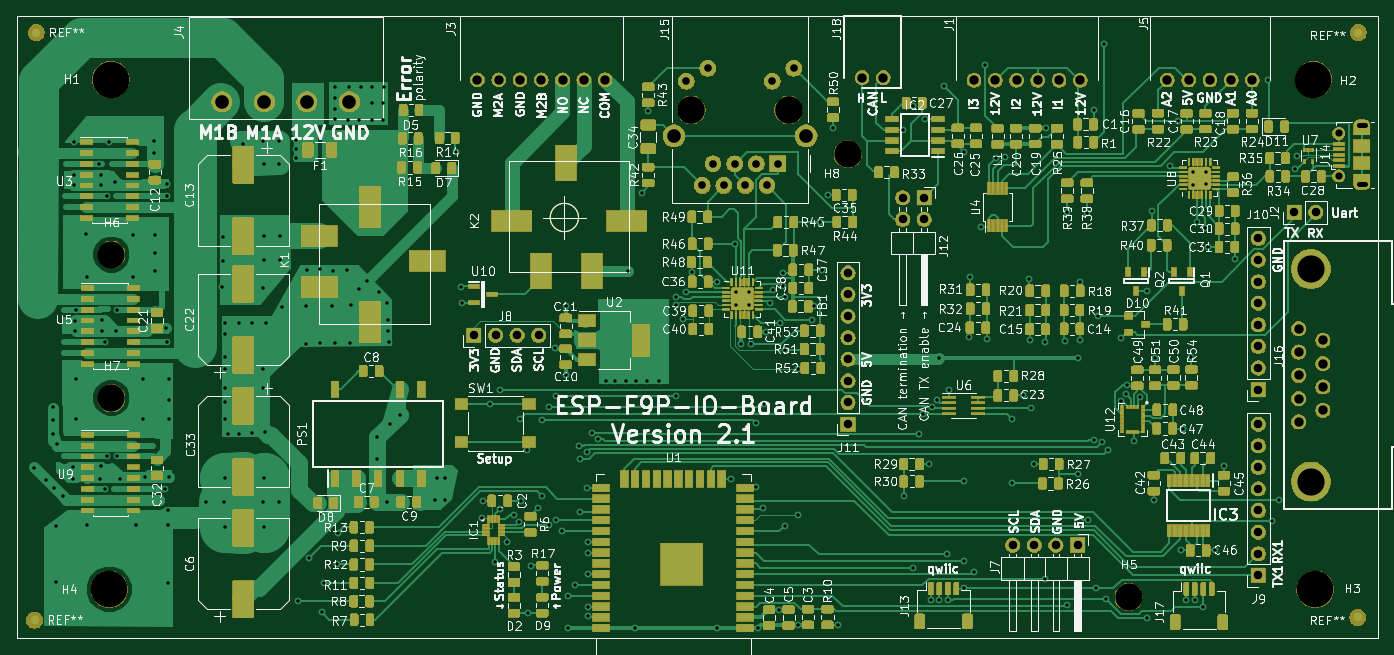
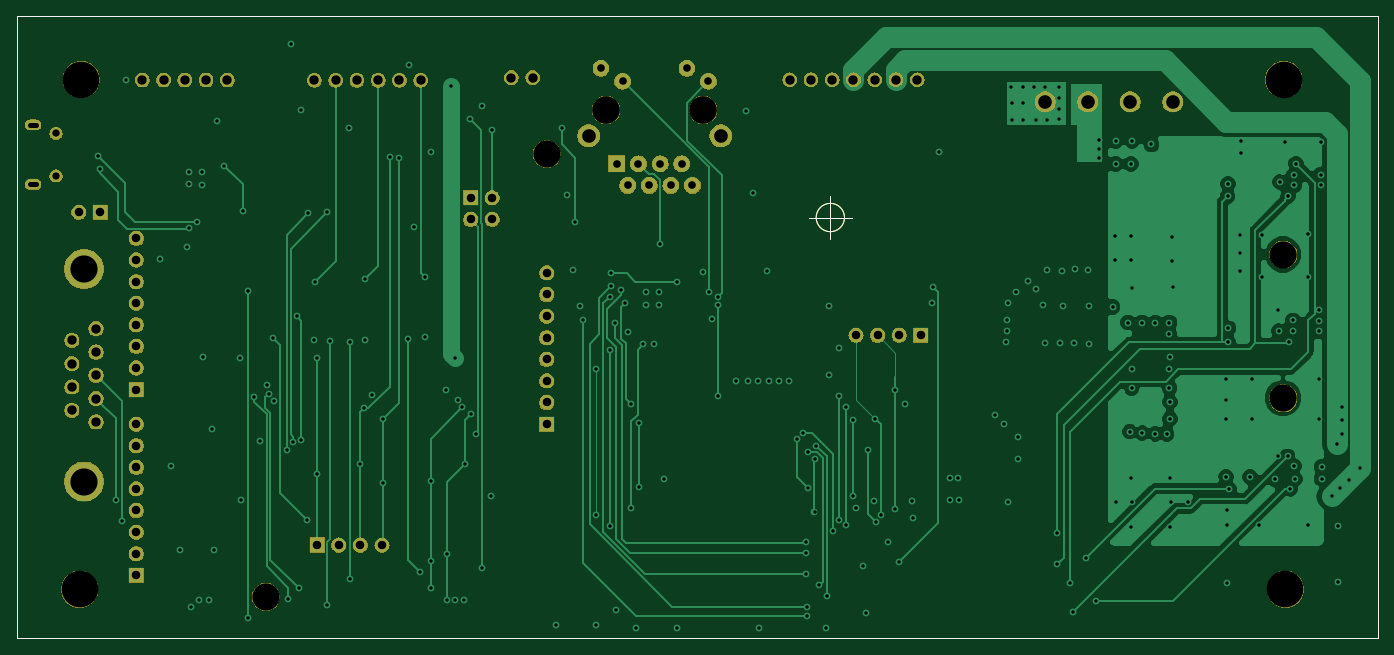
Circuit board: 10 layer files. Board 160.0 x 73.2 mm.
- bottom_copper: mainPCB-B.Cu.gbl (55382 bytes)
- bottom_mask: mainPCB-B.Mask.gbs (97208 bytes)
- bottom_silk: mainPCB-B.SilkS.gbo (938 bytes)
- outline: mainPCB-Edge.Cuts.gm1 (904 bytes)
- top_copper: mainPCB-F.Cu.gtl (649187 bytes)
- top_mask: mainPCB-F.Mask.gts (425880 bytes)
- paste: mainPCB-F.Paste.gtp (530849 bytes)
- top_silk: mainPCB-F.SilkS.gto (215916 bytes)
- drill: mainPCB-NPTH.drl (235 bytes)
- drill: mainPCB-PTH.drl (7152 bytes)

=== bottom_copper: mainPCB-B.Cu.gbl (55382 bytes, source omitted) ===
=== bottom_mask: mainPCB-B.Mask.gbs (97208 bytes, source omitted) ===
=== bottom_silk: mainPCB-B.SilkS.gbo ===
G04 #@! TF.GenerationSoftware,KiCad,Pcbnew,5.0.2-bee76a0~70~ubuntu18.04.1*
G04 #@! TF.CreationDate,2019-08-05T23:57:16+02:00*
G04 #@! TF.ProjectId,mainPCB,6d61696e-5043-4422-9e6b-696361645f70,rev?*
G04 #@! TF.SameCoordinates,Original*
G04 #@! TF.FileFunction,Legend,Bot*
G04 #@! TF.FilePolarity,Positive*
%FSLAX46Y46*%
G04 Gerber Fmt 4.6, Leading zero omitted, Abs format (unit mm)*
G04 Created by KiCad (PCBNEW 5.0.2-bee76a0~70~ubuntu18.04.1) date Mo 05 Aug 2019 23:57:16 CEST*
%MOMM*%
%LPD*%
G01*
G04 APERTURE LIST*
%ADD10C,0.150000*%
G04 APERTURE END LIST*
D10*
X83500386Y-61178440D02*
G75*
G03X83500386Y-61178440I-1666666J0D01*
G01*
X79333720Y-61178440D02*
X84333720Y-61178440D01*
X81833720Y-58678440D02*
X81833720Y-63678440D01*
X17462500Y-37465000D02*
X17462500Y-110617000D01*
X177482500Y-37465000D02*
X17462500Y-37465000D01*
X177482500Y-110617000D02*
X177482500Y-37465000D01*
X17462500Y-110617000D02*
X177482500Y-110617000D01*
M02*

=== outline: mainPCB-Edge.Cuts.gm1 ===
G04 #@! TF.GenerationSoftware,KiCad,Pcbnew,5.0.2-bee76a0~70~ubuntu18.04.1*
G04 #@! TF.CreationDate,2019-08-05T23:57:16+02:00*
G04 #@! TF.ProjectId,mainPCB,6d61696e-5043-4422-9e6b-696361645f70,rev?*
G04 #@! TF.SameCoordinates,Original*
G04 #@! TF.FileFunction,Profile,NP*
%FSLAX46Y46*%
G04 Gerber Fmt 4.6, Leading zero omitted, Abs format (unit mm)*
G04 Created by KiCad (PCBNEW 5.0.2-bee76a0~70~ubuntu18.04.1) date Mo 05 Aug 2019 23:57:16 CEST*
%MOMM*%
%LPD*%
G01*
G04 APERTURE LIST*
%ADD10C,0.150000*%
G04 APERTURE END LIST*
D10*
X83500386Y-61178440D02*
G75*
G03X83500386Y-61178440I-1666666J0D01*
G01*
X79333720Y-61178440D02*
X84333720Y-61178440D01*
X81833720Y-58678440D02*
X81833720Y-63678440D01*
X17462500Y-37465000D02*
X17462500Y-110617000D01*
X177482500Y-37465000D02*
X17462500Y-37465000D01*
X177482500Y-110617000D02*
X177482500Y-37465000D01*
X17462500Y-110617000D02*
X177482500Y-110617000D01*
M02*

=== top_copper: mainPCB-F.Cu.gtl (649187 bytes, source omitted) ===
=== top_mask: mainPCB-F.Mask.gts (425880 bytes, source omitted) ===
=== paste: mainPCB-F.Paste.gtp (530849 bytes, source omitted) ===
=== top_silk: mainPCB-F.SilkS.gto (215916 bytes, source omitted) ===
=== drill: mainPCB-NPTH.drl ===
M48
METRIC,TZ
T1C3.200
T2C3.250
T3C4.300
%
G90
G05
T1
X148.209Y-105.791
X28.575Y-82.423
X115.169Y-53.706
X28.575Y-65.532
T2
X96.774Y-48.524
X108.204Y-48.524
T3
X169.926Y-44.958
X28.321Y-104.902
X28.511Y-44.958
X170.117Y-104.902
T0
M30

=== drill: mainPCB-PTH.drl (7152 bytes, source omitted) ===
